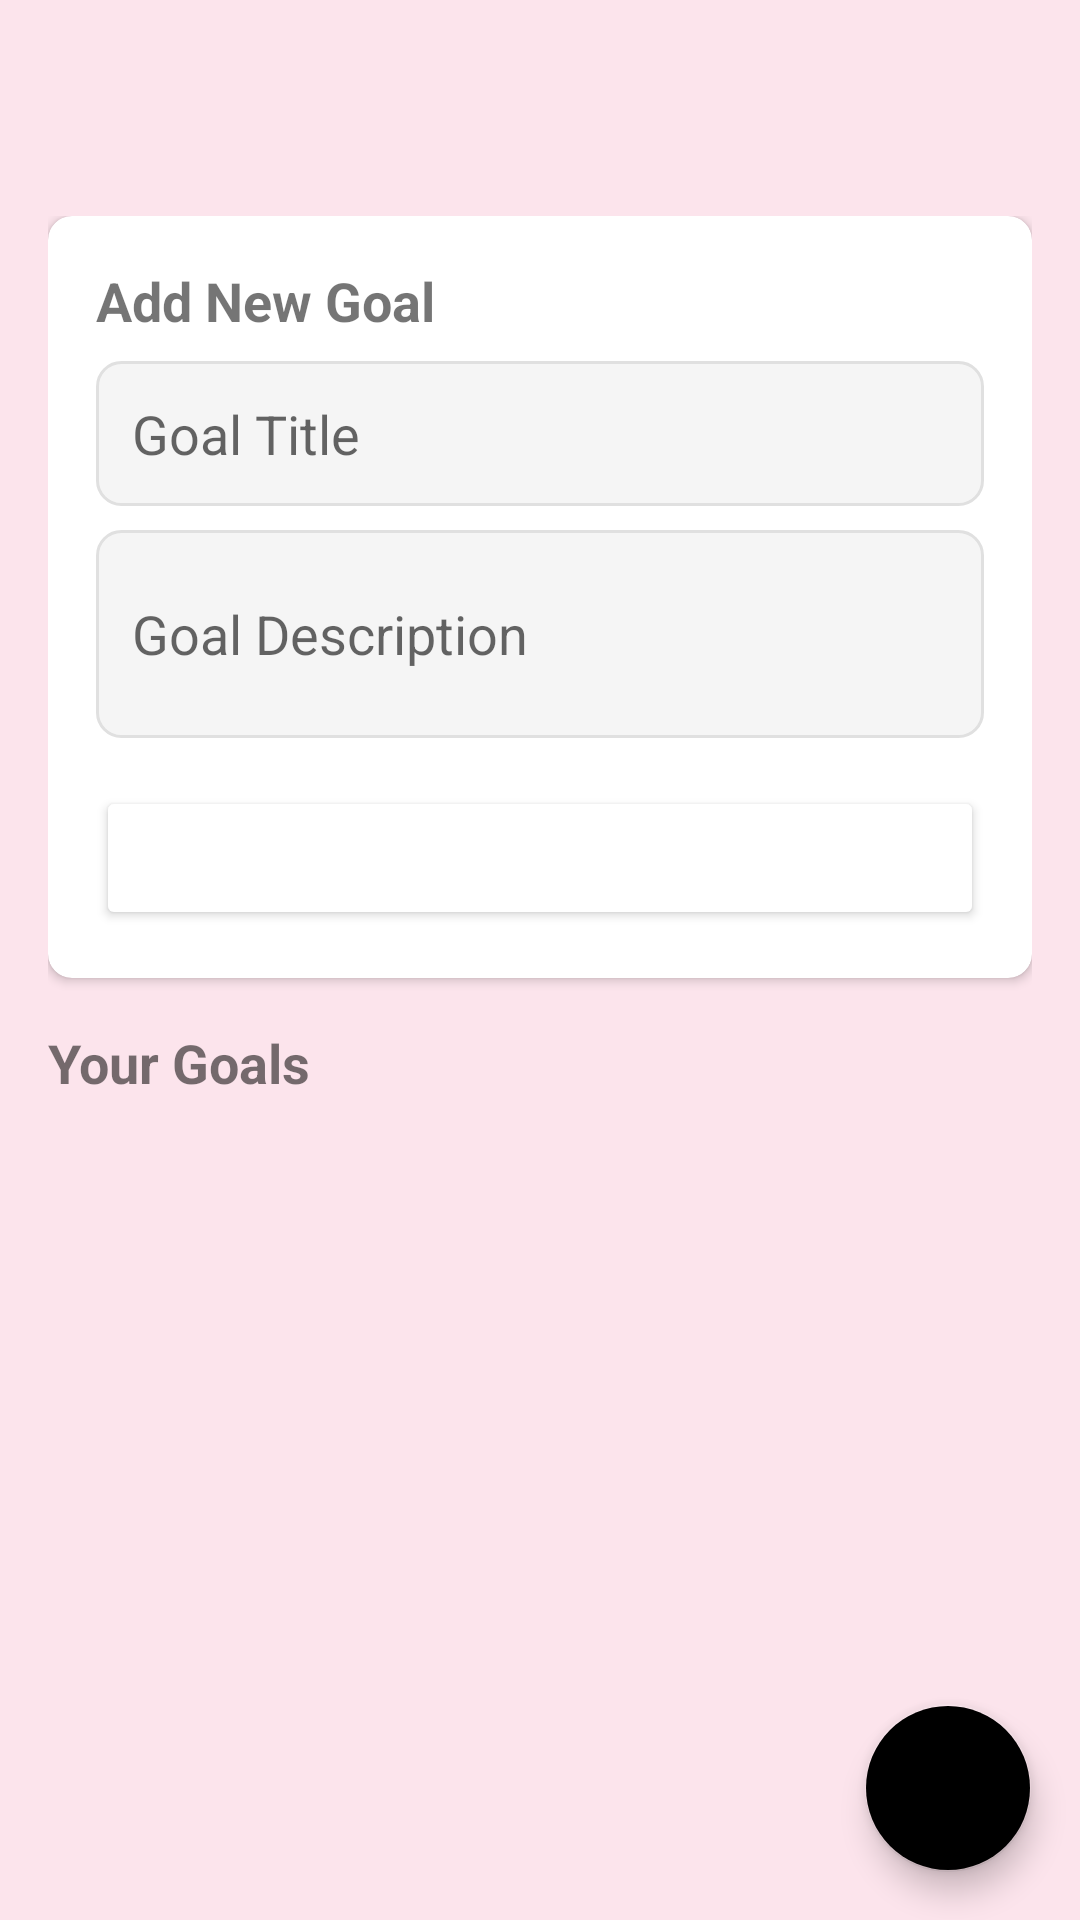

Write the Android layout XML for this screen, with the resource values it uses.
<!-- AndroidManifest.xml: application theme Theme.Mind_Cure_AI -->
<!-- res/layout/activity_goal_setting.xml -->
<?xml version="1.0" encoding="utf-8"?>
<androidx.coordinatorlayout.widget.CoordinatorLayout
    xmlns:android="http://schemas.android.com/apk/res/android"
    xmlns:app="http://schemas.android.com/apk/res-auto"
    android:layout_width="match_parent"
    android:layout_height="match_parent"
    android:background="@color/background_color">

    <com.google.android.material.appbar.AppBarLayout
        android:layout_width="match_parent"
        android:layout_height="wrap_content"
        android:background="@android:color/transparent"
        app:elevation="0dp">

        <androidx.appcompat.widget.Toolbar
            android:id="@+id/toolbar"
            android:layout_width="match_parent"
            android:layout_height="?attr/actionBarSize"
            android:background="@android:color/transparent"
            app:titleTextColor="@color/primary_color"/>

    </com.google.android.material.appbar.AppBarLayout>

    <androidx.core.widget.NestedScrollView
        android:layout_width="match_parent"
        android:layout_height="match_parent"
        app:layout_behavior="@string/appbar_scrolling_view_behavior">

        <LinearLayout
            android:layout_width="match_parent"
            android:layout_height="wrap_content"
            android:orientation="vertical"
            android:padding="16dp">

            <com.google.android.material.card.MaterialCardView
                android:layout_width="match_parent"
                android:layout_height="wrap_content"
                android:layout_marginBottom="16dp"
                app:cardCornerRadius="8dp"
                app:cardElevation="2dp">

                <LinearLayout
                    android:layout_width="match_parent"
                    android:layout_height="wrap_content"
                    android:orientation="vertical"
                    android:padding="16dp">

                    <TextView
                        android:layout_width="wrap_content"
                        android:layout_height="wrap_content"
                        android:text="Add New Goal"
                        android:textSize="18sp"
                        android:textStyle="bold"
                        android:textColor="@color/primary_color"/>

                    <EditText
                        android:id="@+id/etTitle"
                        android:layout_width="match_parent"
                        android:layout_height="wrap_content"
                        android:layout_marginTop="8dp"
                        android:hint="Goal Title"
                        android:inputType="text"
                        android:padding="12dp"
                        android:background="@drawable/edit_text_background"/>

                    <EditText
                        android:id="@+id/etDescription"
                        android:layout_width="match_parent"
                        android:layout_height="wrap_content"
                        android:layout_marginTop="8dp"
                        android:hint="Goal Description"
                        android:inputType="textMultiLine"
                        android:minLines="2"
                        android:padding="12dp"
                        android:background="@drawable/edit_text_background"/>

                    <Button
                        android:id="@+id/btnSave"
                        android:layout_width="match_parent"
                        android:layout_height="wrap_content"
                        android:layout_marginTop="16dp"
                        android:text="Save Goal"
                        android:textColor="@android:color/white"
                        android:backgroundTint="@color/primary_color"/>

                </LinearLayout>
            </com.google.android.material.card.MaterialCardView>

            <TextView
                android:layout_width="wrap_content"
                android:layout_height="wrap_content"
                android:text="Your Goals"
                android:textSize="18sp"
                android:textStyle="bold"
                android:textColor="@color/primary_color"
                android:layout_marginBottom="8dp"/>

            <androidx.recyclerview.widget.RecyclerView
                android:id="@+id/recyclerView"
                android:layout_width="match_parent"
                android:layout_height="wrap_content"
                android:nestedScrollingEnabled="false"/>

        </LinearLayout>
    </androidx.core.widget.NestedScrollView>

    <com.google.android.material.floatingactionbutton.FloatingActionButton
        android:id="@+id/fabAddGoal"
        android:layout_width="wrap_content"
        android:layout_height="wrap_content"
        android:layout_gravity="bottom|end"
        android:layout_margin="16dp"
        android:src="@drawable/ic_add"
        app:backgroundTint="@color/primary_color"
        app:tint="@android:color/white"/>

</androidx.coordinatorlayout.widget.CoordinatorLayout>
<!-- resources referenced by this layout -->
<resources>
  <color name="background_color">#FCE4EC</color>
  <!-- drawable edit_text_background (drawable) -->
  <?xml version="1.0" encoding="utf-8"?>
  <shape xmlns:android="http://schemas.android.com/apk/res/android"
      android:shape="rectangle">
      <solid android:color="#F5F5F5"/>
      <corners android:radius="8dp"/>
      <stroke
          android:width="1dp"
          android:color="#E0E0E0"/>
  </shape>
  <style name="Theme.Mind_Cure_AI" parent="Theme.MaterialComponents.DayNight.DarkActionBar">
          <item name="colorPrimary">@color/primary_pink</item>
          <item name="colorPrimaryDark">@color/primary_pink_dark</item>
          <item name="colorAccent">@color/accent_pink</item>
          <item name="windowActionBar">false</item>
          <item name="windowNoTitle">true</item>
      </style>
  <color name="primary_pink">#E91E63</color>
  <color name="primary_pink_dark">#C2185B</color>
  <color name="accent_pink">#FF4081</color>
</resources>
